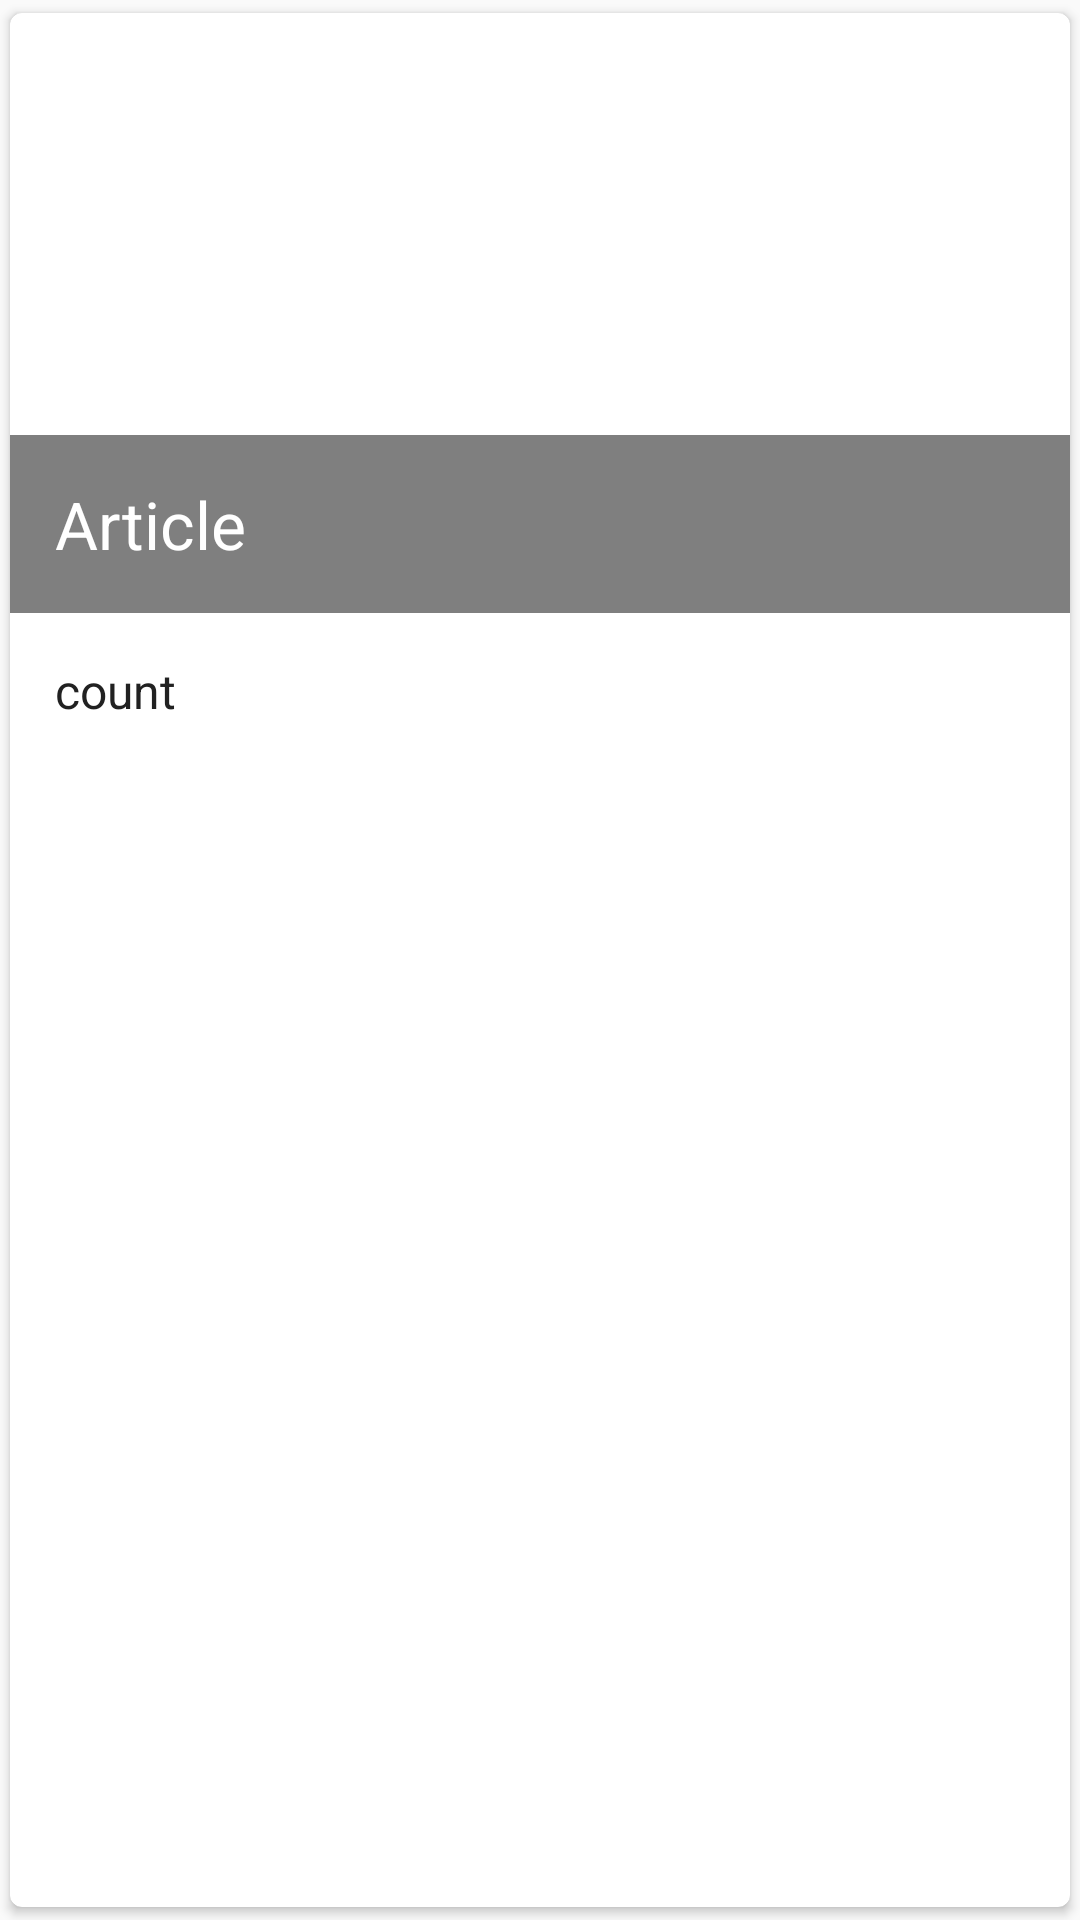

Here is an Android app screen rendered from its layout file. Give the layout XML and the strings, colors and styles it references.
<!-- AndroidManifest.xml: application theme AppTheme -->
<!-- res/layout/card_category.xml -->
<?xml version="1.0" encoding="utf-8"?>
<LinearLayout xmlns:android="http://schemas.android.com/apk/res/android"
    xmlns:card_view="http://schemas.android.com/apk/res-auto"
    android:layout_width="match_parent"
    android:layout_height="wrap_content"
    android:orientation="vertical">

    <android.support.v7.widget.CardView
        android:id="@+id/cardCategory"
        android:layout_width="match_parent"
        android:layout_height="match_parent"
        android:layout_gravity="center"
        card_view:cardCornerRadius="4dp"
        card_view:cardUseCompatPadding="true">


        <RelativeLayout
            android:layout_width="match_parent"
            android:layout_height="wrap_content">

            <ImageView
                android:id="@+id/thumbnail"
                android:layout_width="match_parent"
                android:layout_height="200dp"
                android:background="?attr/selectableItemBackgroundBorderless"
                android:cropToPadding="true"
                android:scaleType="centerCrop" />

            <TextView
                android:id="@+id/titles"
                android:layout_width="match_parent"
                android:layout_height="wrap_content"
                android:paddingLeft="10dp"
                android:background="#80000000"
                android:paddingRight="10dp"
                android:textColor="@color/colorIcons"
                android:text="Article"
                android:padding="15dp"
                android:textSize="22sp"
                android:layout_alignBottom="@+id/thumbnail"
                android:layout_alignParentLeft="true"
                android:layout_alignParentStart="true" />

            <TextView
                android:id="@+id/count"
                android:text="count"
                android:textColor="@color/colorPrimaryText"
                android:layout_width="match_parent"
                android:layout_height="wrap_content"
                android:layout_below="@id/titles"
                android:padding="15dp"
                android:textSize="16sp" />


        </RelativeLayout>


    </android.support.v7.widget.CardView>


</LinearLayout>
<!-- resources referenced by this layout -->
<resources>
  <color name="colorIcons">#FFFFFF</color>
  <color name="colorPrimaryText">#212121</color>
  <style name="AppTheme" parent="Theme.AppCompat.Light.NoActionBar">
          <item name="colorPrimary">@color/colorPrimary</item>
          <item name="colorPrimaryDark">@color/colorPrimaryDark</item>
          <item name="colorAccent">@color/colorAccent</item>
          <item name="android:textColorPrimary">@color/colorPrimaryText</item>
      </style>
  <color name="colorPrimary">#3887ad</color>
  <color name="colorPrimaryDark">#28637f</color>
  <color name="colorAccent">#3887ad</color>
</resources>
